Labelled photos from "data", an image-classification folder in wuyinwuxian/Neural_Networks_froth_flotation. The possible labels are: high, low, medium.

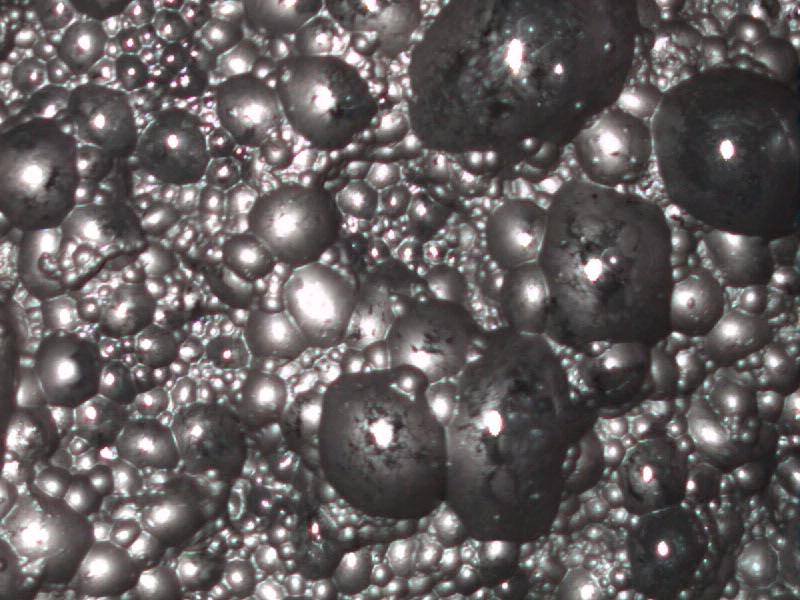
Label: low

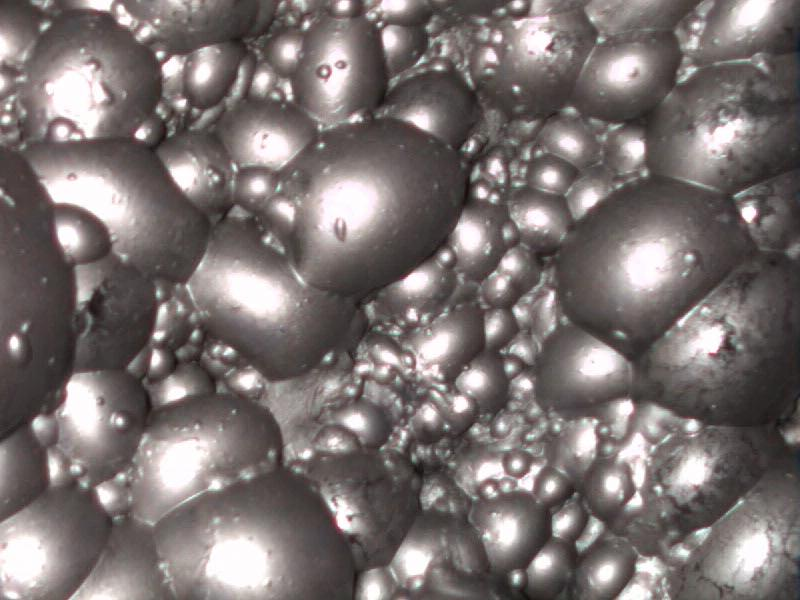
Label: high

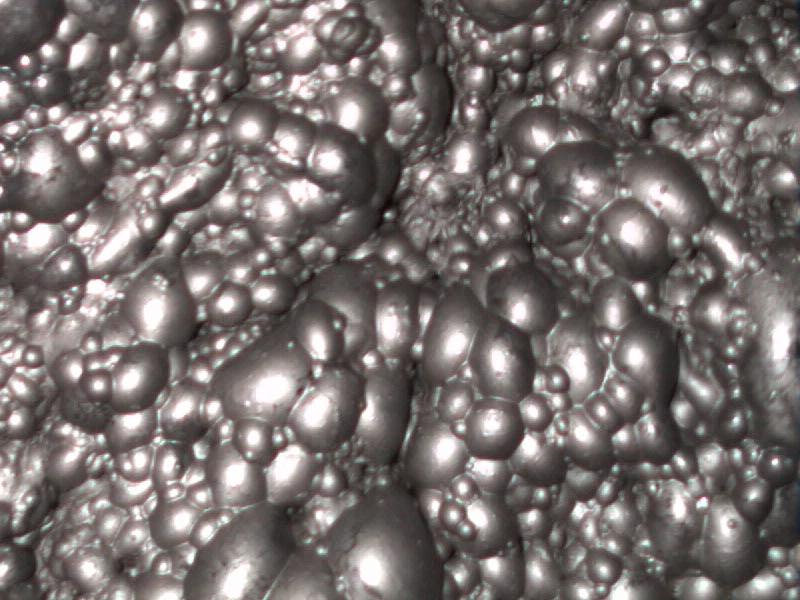
Label: medium

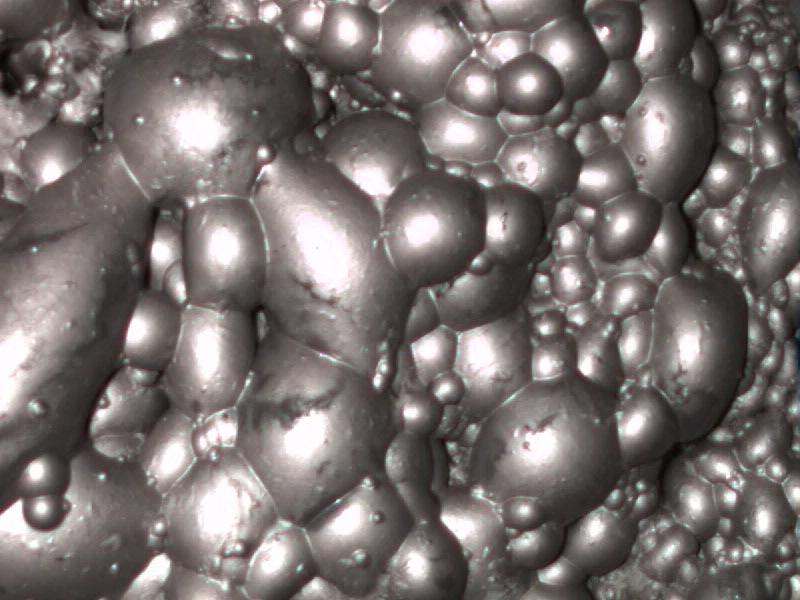
Label: medium

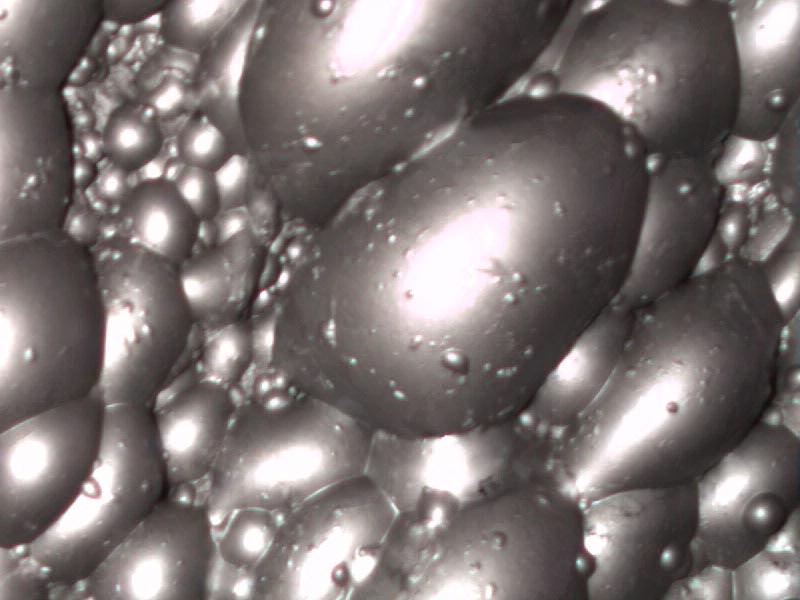
Label: high

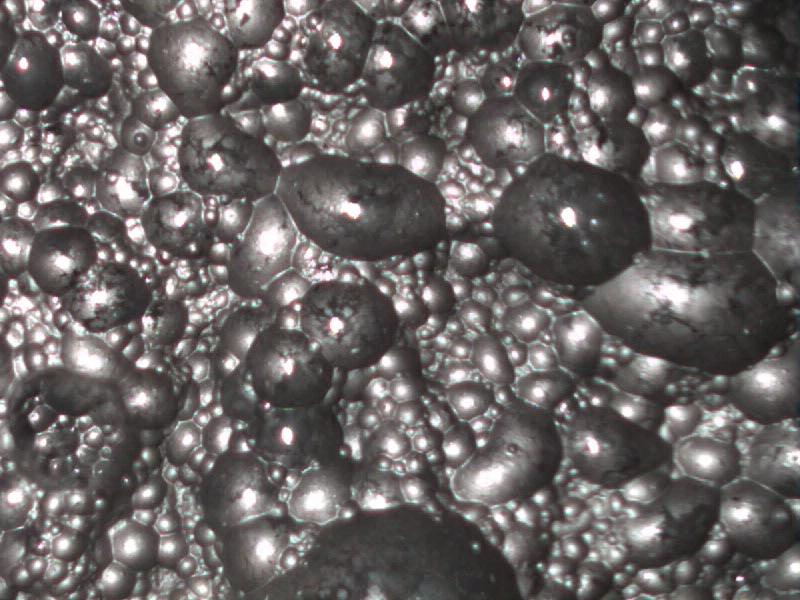
Label: low
